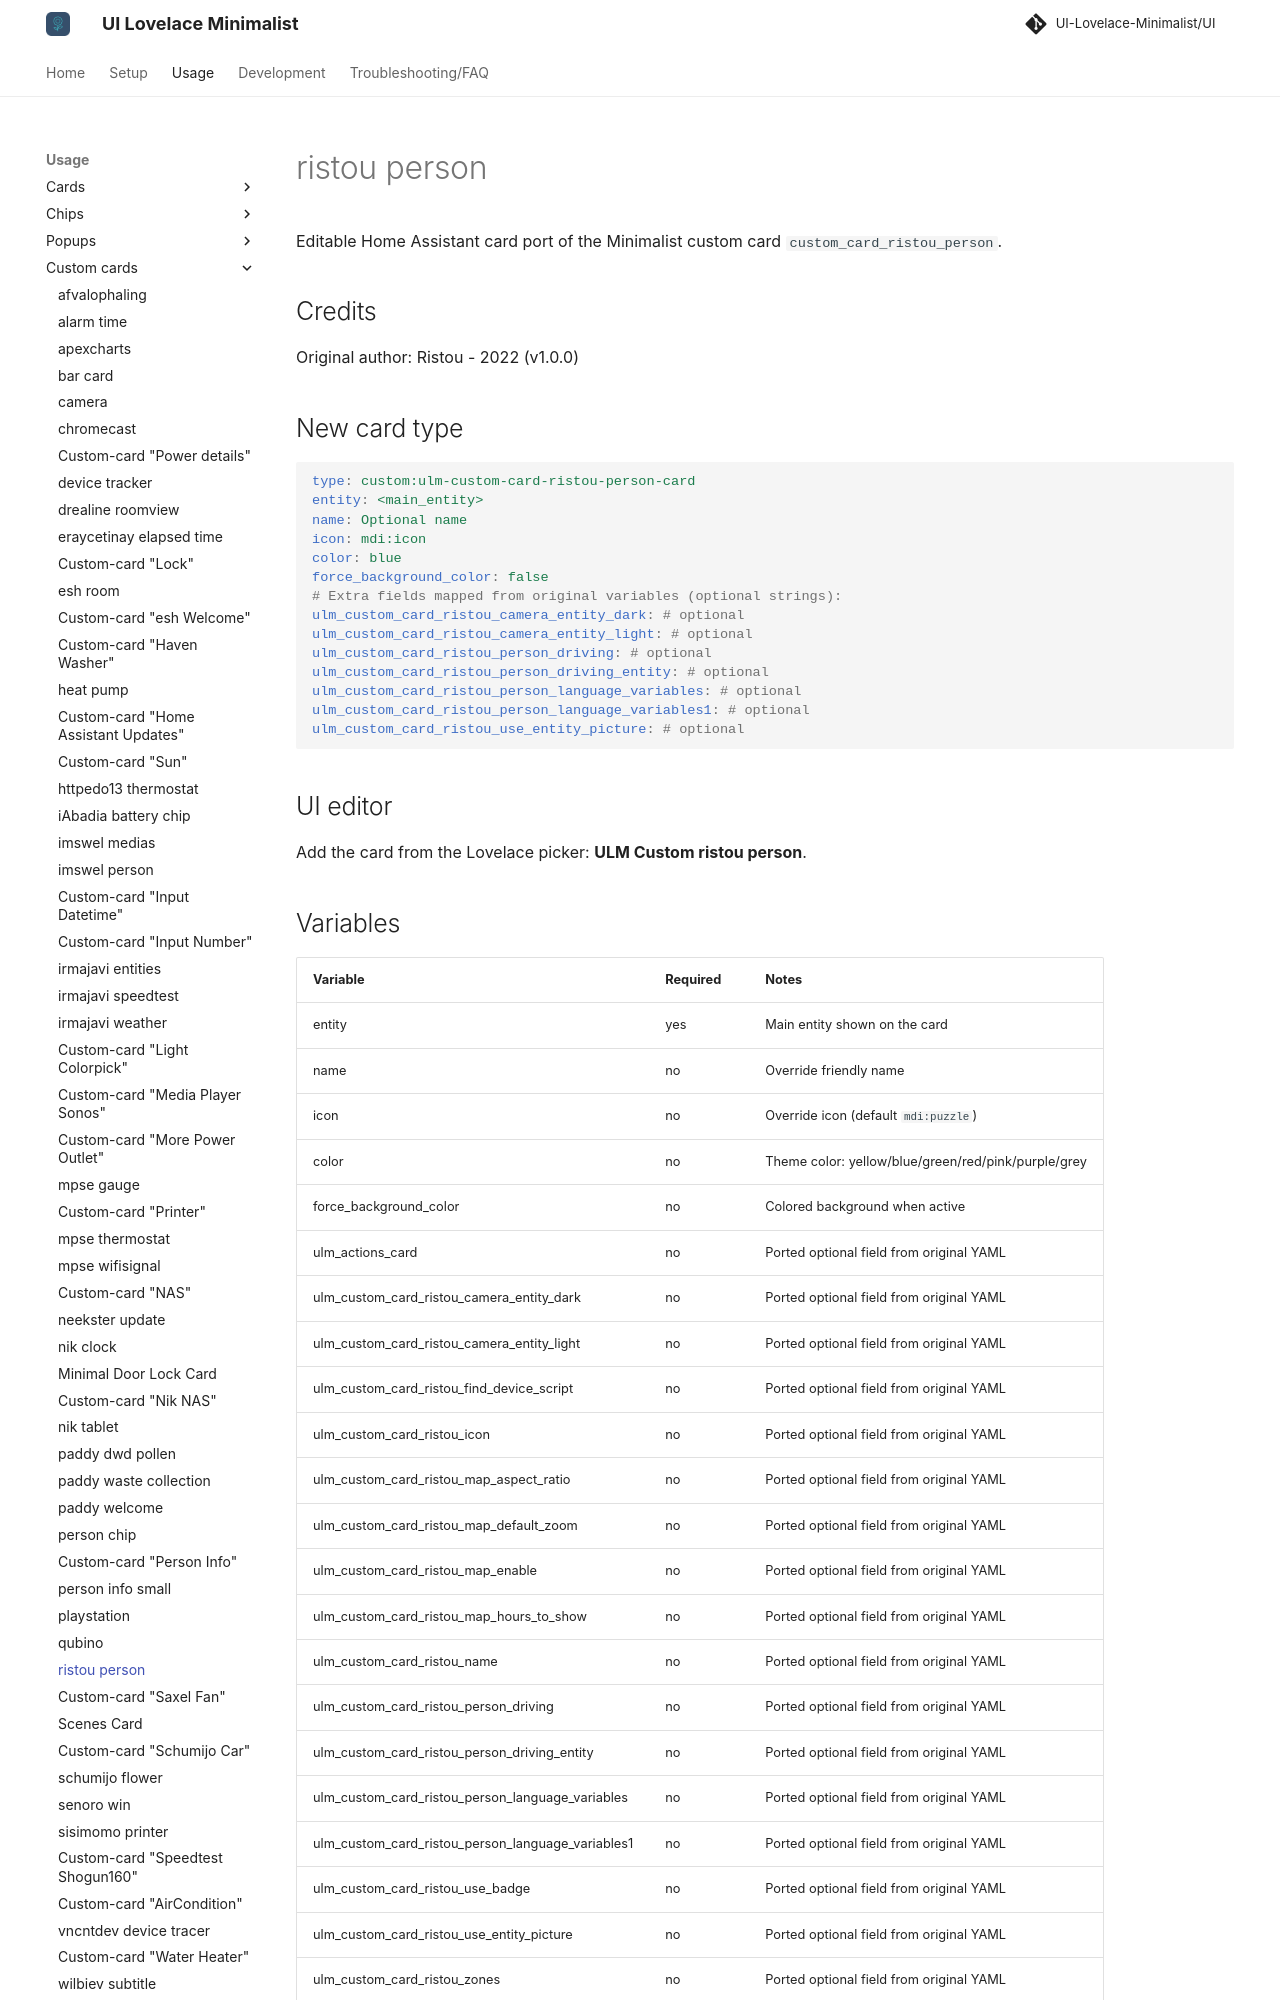

repository: alessandrosabbadini/UI-Lovelace-Minimalist-Cards · page: usage/custom_cards/custom_card_ristou_person/index.html · generator: mkdocs

---
title: ristou person
hide:
  - toc
---

# ristou person

Editable Home Assistant card port of the Minimalist custom card `custom_card_ristou_person`.

## Credits

Original author: Ristou - 2022 (v1.0.0)

## New card type

```yaml
type: custom:ulm-custom-card-ristou-person-card
entity: <main_entity>
name: Optional name
icon: mdi:icon
color: blue
force_background_color: false
# Extra fields mapped from original variables (optional strings):
ulm_custom_card_ristou_camera_entity_dark: # optional
ulm_custom_card_ristou_camera_entity_light: # optional
ulm_custom_card_ristou_person_driving: # optional
ulm_custom_card_ristou_person_driving_entity: # optional
ulm_custom_card_ristou_person_language_variables: # optional
ulm_custom_card_ristou_person_language_variables1: # optional
ulm_custom_card_ristou_use_entity_picture: # optional
```

## UI editor

Add the card from the Lovelace picker: **ULM Custom ristou person**.
